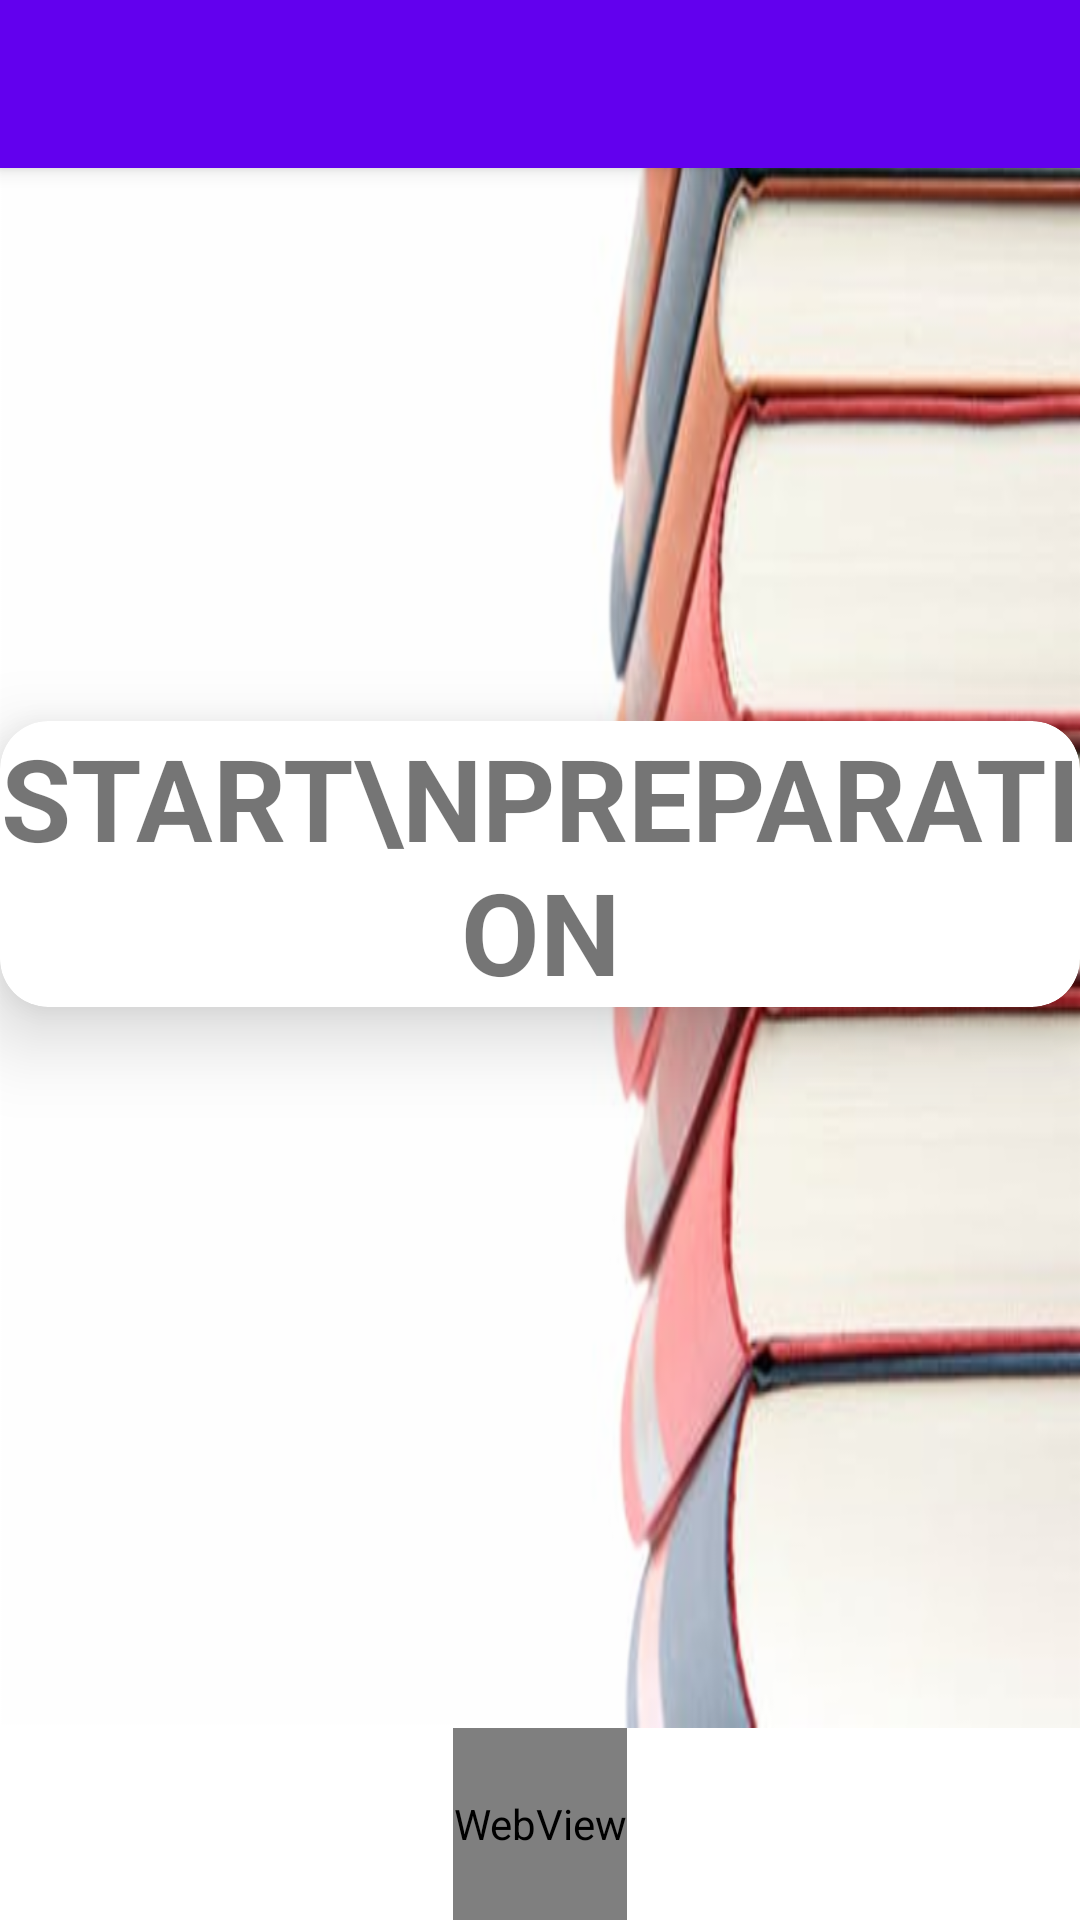

The Android layout XML behind this screen, and the referenced resources:
<!-- AndroidManifest.xml: fallback theme Theme.MaterialComponents.DayNight.NoActionBar -->
<!-- res/layout/app_bar_start_prepation_nav_drawer.xml -->
<?xml version="1.0" encoding="utf-8"?>
<android.support.design.widget.CoordinatorLayout xmlns:android="http://schemas.android.com/apk/res/android"
    xmlns:app="http://schemas.android.com/apk/res-auto"
    xmlns:tools="http://schemas.android.com/tools"
    android:layout_width="match_parent"
    android:layout_height="match_parent"
    tools:context=".StartPrepationNavDrawer">

    <android.support.design.widget.AppBarLayout
        android:layout_width="match_parent"
        android:layout_height="wrap_content"
        android:theme="@style/AppTheme.AppBarOverlay">

        <android.support.v7.widget.Toolbar
            android:id="@+id/toolbar"
            android:layout_width="match_parent"
            android:layout_height="?attr/actionBarSize"
            android:background="?attr/colorPrimary"
            app:popupTheme="@style/AppTheme.PopupOverlay" />

    </android.support.design.widget.AppBarLayout>

    <include
        layout="@layout/content_start_prepation_nav_drawer"
        android:layout_width="match_parent"
        android:layout_height="match_parent" />

</android.support.design.widget.CoordinatorLayout>
<!-- res/layout/content_start_prepation_nav_drawer.xml (included above) -->
<?xml version="1.0" encoding="utf-8"?>
<LinearLayout xmlns:android="http://schemas.android.com/apk/res/android"
    xmlns:app="http://schemas.android.com/apk/res-auto"
    xmlns:tools="http://schemas.android.com/tools"
    android:layout_width="match_parent"
    android:layout_height="match_parent"
    android:orientation="vertical"
    app:layout_behavior="@string/appbar_scrolling_view_behavior"
    tools:context=".StartPrepationNavDrawer"
    tools:showIn="@layout/app_bar_start_prepation_nav_drawer">

    <RelativeLayout
        android:layout_width="match_parent"
        android:layout_height="0dp"
        android:layout_weight="9">

        <RelativeLayout
            android:layout_width="match_parent"
            android:layout_height="match_parent"
            android:background="@drawable/book"

            android:gravity="center_vertical|center_horizontal">

            <android.support.v7.widget.CardView
                android:layout_width="wrap_content"
                android:elevation="8dp"
                app:cardElevation="16dp"


                app:cardCornerRadius="16dp"
                android:layout_height="wrap_content">
                <TextView
                    android:id="@+id/startPrep"
                    android:layout_width="wrap_content"
                    android:layout_height="wrap_content"
                    android:text="Start\nPreparation"
                    android:textAlignment="center"
                    android:textAllCaps="true"
                    android:textSize="38sp"
                    android:textStyle="bold" />
            </android.support.v7.widget.CardView>

        </RelativeLayout>

    </RelativeLayout>

    <android.support.constraint.ConstraintLayout
        android:layout_width="match_parent"
        android:layout_height="0dp"
        android:layout_weight="1">

        <WebView
            android:id="@+id/adPlay1"
            android:layout_width="wrap_content"
            android:layout_height="match_parent"
            android:layout_marginEnd="8dp"
            android:layout_marginStart="8dp"
            android:background="#ffffff"
            android:foregroundGravity="center_horizontal"
            app:layout_constraintBottom_toBottomOf="parent"
            app:layout_constraintEnd_toEndOf="parent"
            app:layout_constraintStart_toStartOf="parent"
            app:layout_constraintTop_toTopOf="parent" />
    </android.support.constraint.ConstraintLayout>

</LinearLayout>
<!-- resources referenced by this layout -->
<resources>
  <!-- drawable book: png bitmap (drawable-hdpi, 69170 bytes) -->
  <style name="AppTheme.AppBarOverlay" parent="ThemeOverlay.AppCompat.Dark.ActionBar" />
  <style name="AppTheme.PopupOverlay" parent="ThemeOverlay.AppCompat.Light" />
</resources>
